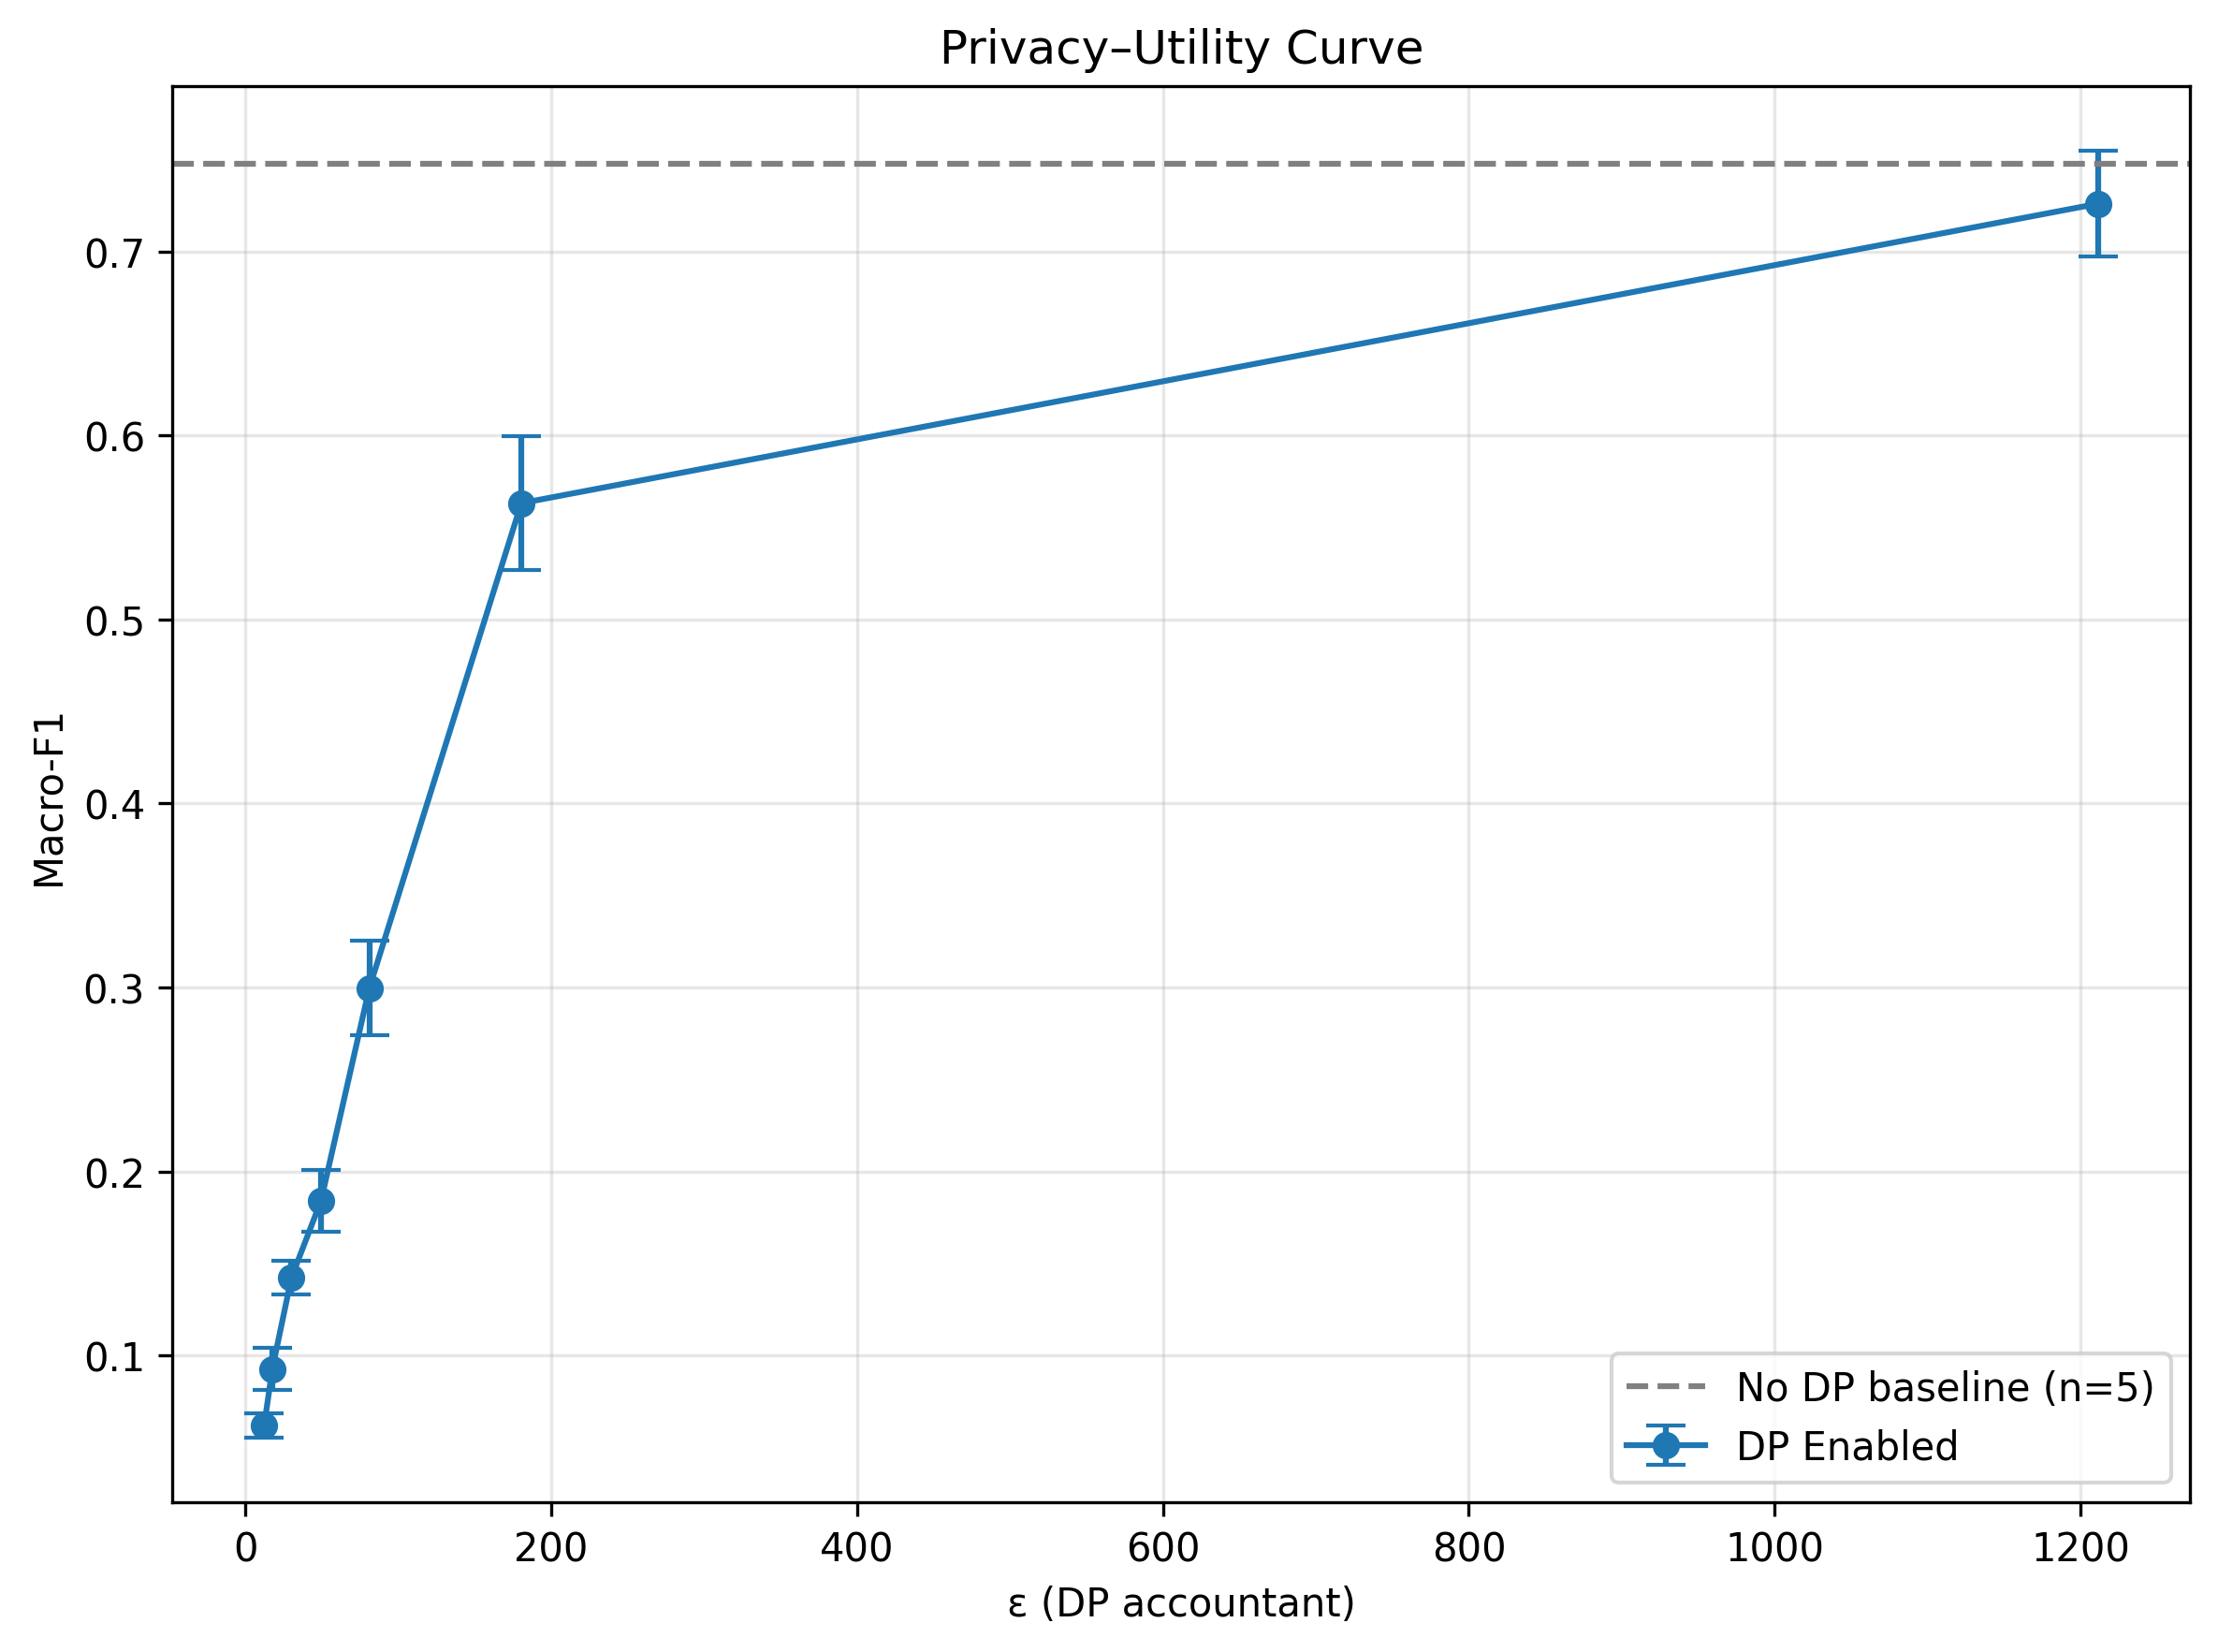

Data behind this chart, as committed beside it:
epsilon, macro_f1_mean, ci_lower, ci_upper, n, dp_noise_multiplier, is_baseline
12.3, 0.0619, 0.05522, 0.06858, 5, 2.0, 0
17.66, 0.09272, 0.0811, 0.1043, 5, 1.5, 0
30.13, 0.1423, 0.1331, 0.1514, 5, 1.0, 0
49.5, 0.1841, 0.1672, 0.2011, 5, 0.7, 0
81.12, 0.2998, 0.2742, 0.3253, 5, 0.5, 0
180.5, 0.5632, 0.5269, 0.5995, 5, 0.3, 0
1212, 0.7259, 0.697, 0.7548, 5, 0.1, 0
, 0.7478, 0.7329, 0.7627, 5, , 1
